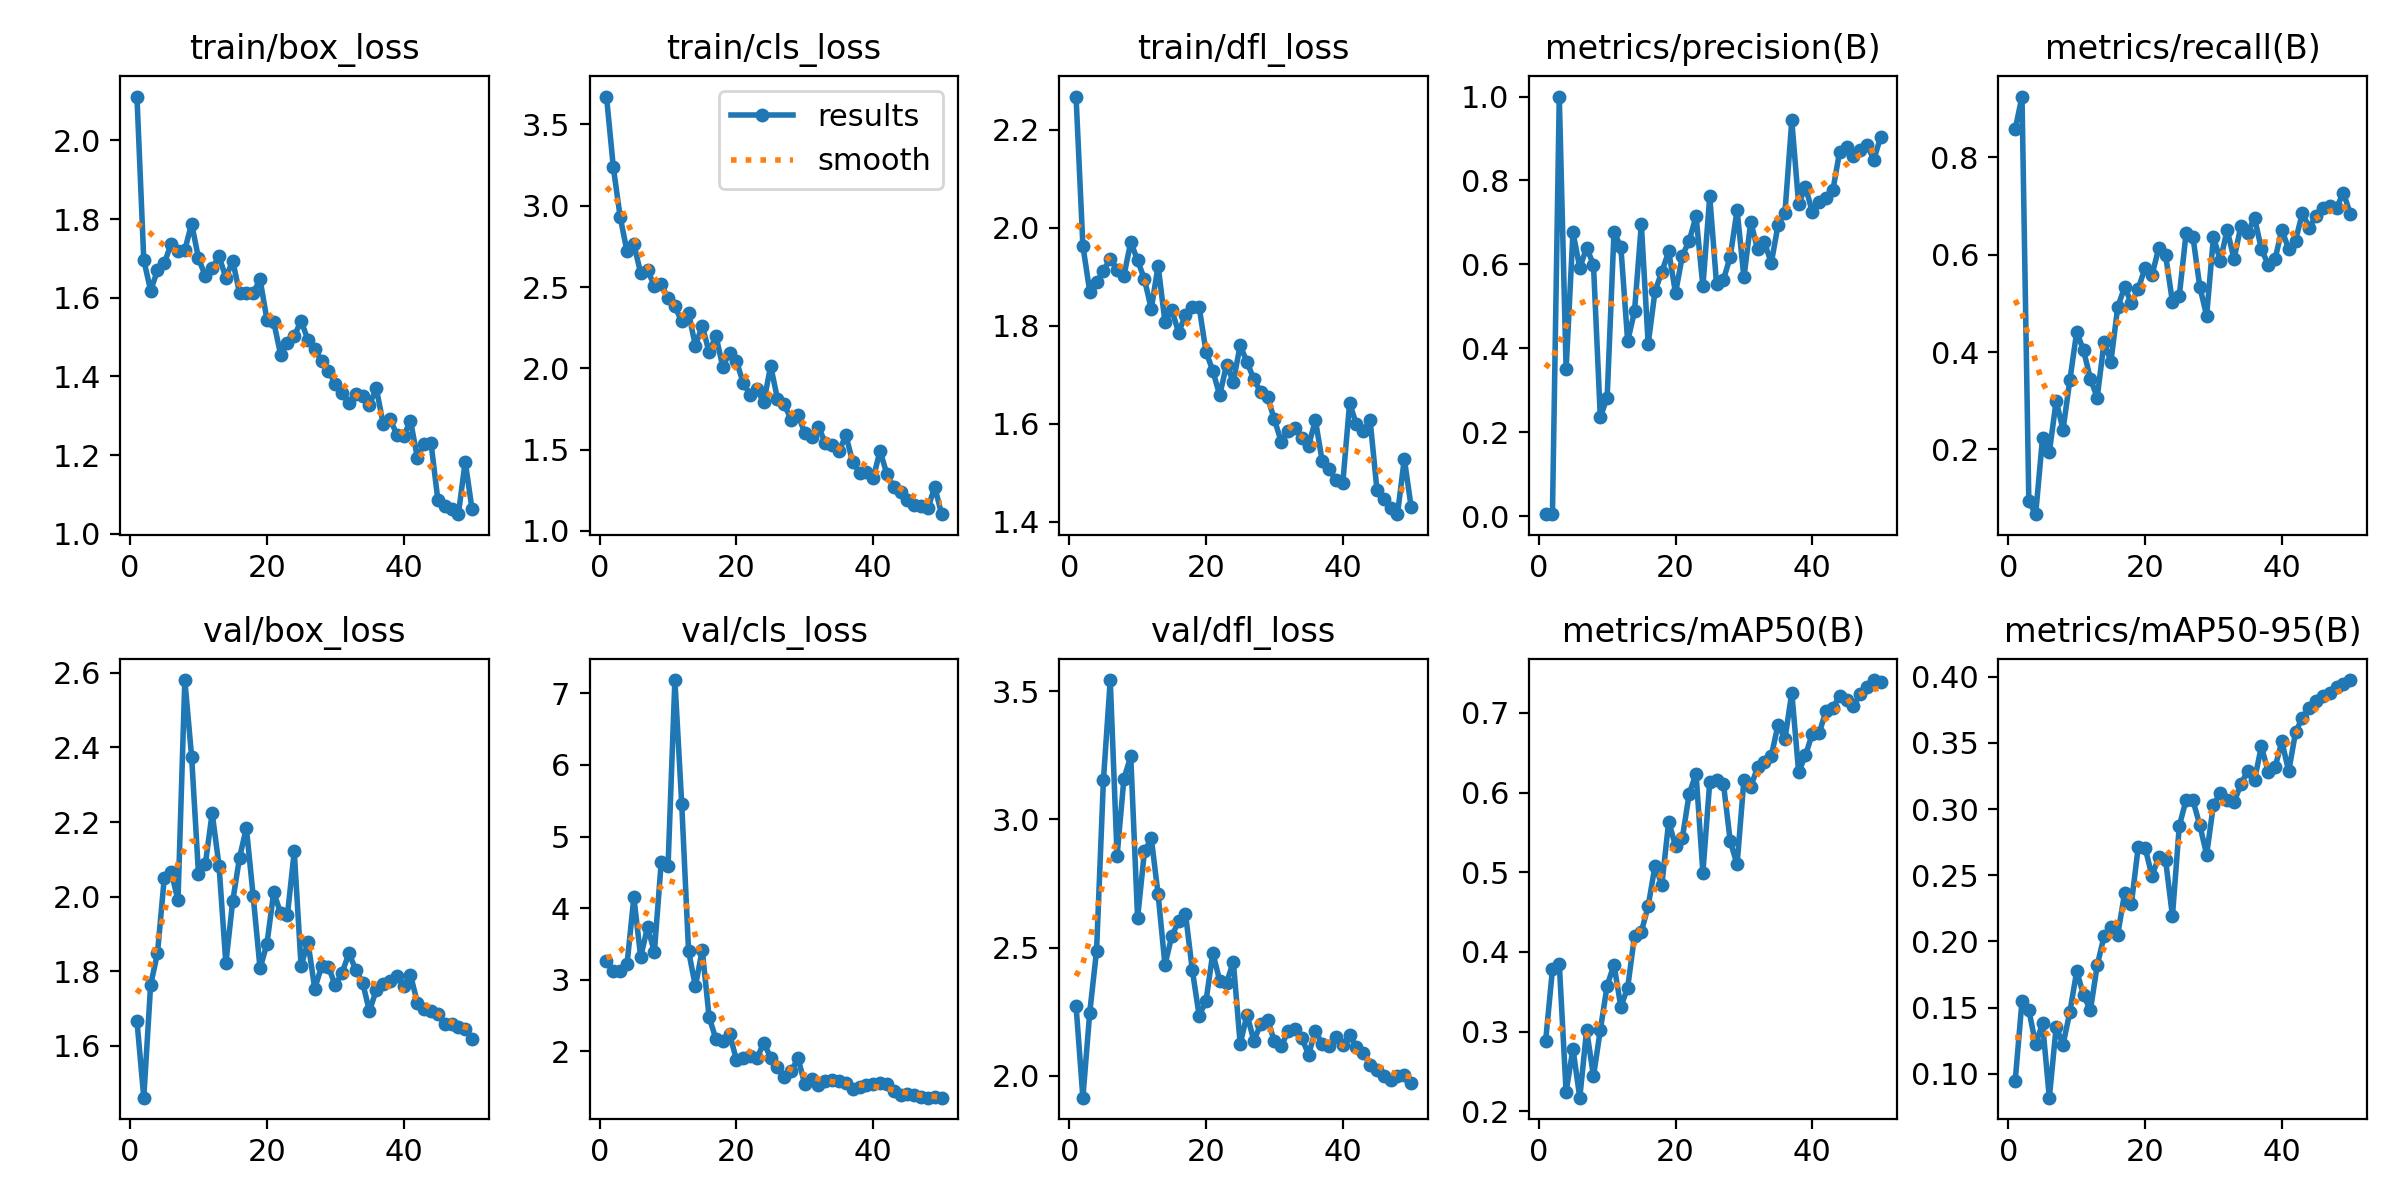

The data file committed next to this chart (first rows):
epoch, time, train/box_loss, train/cls_loss, train/dfl_loss, metrics/precision(B), metrics/recall(B), metrics/mAP50(B), metrics/mAP50-95(B), val/box_loss, val/cls_loss, val/dfl_loss, lr/pg0, lr/pg1, lr/pg2
1, 6.933, 2.111, 3.672, 2.267, 0.00508, 0.8576, 0.2879, 0.09427, 1.667, 3.263, 2.273, 0.0001858, 0.0001858, 0.0001858
2, 11.86, 1.696, 3.236, 1.963, 0.00562, 0.9253, 0.378, 0.155, 1.462, 3.123, 1.914, 0.0003782, 0.0003782, 0.0003782
3, 15.63, 1.618, 2.931, 1.87, 1, 0.09337, 0.3853, 0.1483, 1.764, 3.125, 2.246, 0.0005627, 0.0005627, 0.0005627
4, 19.25, 1.669, 2.72, 1.888, 0.35, 0.06667, 0.2246, 0.1223, 1.848, 3.214, 2.488, 0.0007393, 0.0007393, 0.0007393
5, 24.07, 1.688, 2.763, 1.912, 0.6762, 0.223, 0.2785, 0.1381, 2.051, 4.152, 3.153, 0.0009079, 0.0009079, 0.0009079
6, 28.08, 1.737, 2.585, 1.937, 0.5924, 0.1944, 0.2171, 0.082, 2.067, 3.316, 3.544, 0.001069, 0.001069, 0.001069
7, 31.59, 1.718, 2.604, 1.914, 0.6396, 0.2995, 0.3021, 0.1357, 1.99, 3.738, 2.858, 0.001221, 0.001221, 0.001221
8, 35.44, 1.722, 2.507, 1.902, 0.5996, 0.2406, 0.2439, 0.1221, 2.58, 3.389, 3.16, 0.001231, 0.001231, 0.001231
9, 40.1, 1.788, 2.518, 1.971, 0.2365, 0.342, 0.302, 0.1467, 2.374, 4.639, 3.246, 0.001203, 0.001203, 0.001203
10, 43.77, 1.7, 2.43, 1.933, 0.2823, 0.4414, 0.3578, 0.1775, 2.061, 4.588, 2.616, 0.001174, 0.001174, 0.001174
11, 47.37, 1.655, 2.38, 1.895, 0.6764, 0.4035, 0.384, 0.1597, 2.088, 7.184, 2.875, 0.001146, 0.001146, 0.001146
12, 52.39, 1.675, 2.289, 1.834, 0.6425, 0.3454, 0.3313, 0.1479, 2.224, 5.455, 2.927, 0.001118, 0.001118, 0.001118
13, 56.45, 1.705, 2.34, 1.922, 0.4171, 0.3064, 0.3551, 0.182, 2.083, 3.402, 2.708, 0.001089, 0.001089, 0.001089
14, 60.06, 1.651, 2.138, 1.808, 0.4882, 0.4202, 0.4203, 0.204, 1.822, 2.908, 2.433, 0.001061, 0.001061, 0.001061
15, 64.12, 1.694, 2.262, 1.833, 0.6959, 0.3803, 0.4253, 0.2108, 1.988, 3.418, 2.545, 0.001033, 0.001033, 0.001033
16, 68.67, 1.612, 2.098, 1.786, 0.4104, 0.4924, 0.4574, 0.2051, 2.104, 2.483, 2.603, 0.001005, 0.001005, 0.001005
17, 72.51, 1.611, 2.2, 1.823, 0.5363, 0.5332, 0.5083, 0.2363, 2.185, 2.172, 2.633, 0.0009763, 0.0009763, 0.0009763
18, 76.54, 1.612, 2.01, 1.838, 0.5827, 0.5011, 0.4844, 0.2287, 2.001, 2.146, 2.412, 0.000948, 0.000948, 0.000948
19, 81.71, 1.647, 2.095, 1.838, 0.6312, 0.5303, 0.5635, 0.2715, 1.808, 2.242, 2.235, 0.0009197, 0.0009197, 0.0009197
20, 85.56, 1.544, 2.043, 1.747, 0.5318, 0.5727, 0.533, 0.2709, 1.873, 1.885, 2.291, 0.0008914, 0.0008914, 0.0008914
21, 89.13, 1.539, 1.909, 1.708, 0.6209, 0.5576, 0.5431, 0.2497, 2.012, 1.904, 2.479, 0.0008631, 0.0008631, 0.0008631
22, 93.5, 1.456, 1.838, 1.658, 0.6566, 0.6138, 0.5987, 0.2635, 1.956, 1.943, 2.371, 0.0008348, 0.0008348, 0.0008348
23, 97.8, 1.485, 1.87, 1.72, 0.7148, 0.599, 0.6237, 0.2614, 1.95, 1.903, 2.362, 0.0008065, 0.0008065, 0.0008065
24, 101.8, 1.502, 1.79, 1.686, 0.5475, 0.503, 0.4996, 0.2192, 2.121, 2.122, 2.444, 0.0007782, 0.0007782, 0.0007782
25, 105.3, 1.542, 2.016, 1.76, 0.7622, 0.5157, 0.613, 0.2873, 1.814, 1.914, 2.123, 0.0007499, 0.0007499, 0.0007499
26, 110.3, 1.493, 1.811, 1.726, 0.5525, 0.6444, 0.6163, 0.307, 1.879, 1.787, 2.238, 0.0007216, 0.0007216, 0.0007216
27, 114.2, 1.469, 1.777, 1.691, 0.5634, 0.6364, 0.6114, 0.3066, 1.754, 1.649, 2.137, 0.0006934, 0.0006934, 0.0006934
28, 117.7, 1.439, 1.683, 1.665, 0.6184, 0.5343, 0.5389, 0.2879, 1.813, 1.721, 2.201, 0.0006651, 0.0006651, 0.0006651
29, 122.1, 1.415, 1.711, 1.654, 0.7298, 0.4748, 0.5099, 0.2657, 1.812, 1.907, 2.219, 0.0006368, 0.0006368, 0.0006368
30, 126.7, 1.38, 1.603, 1.609, 0.569, 0.6373, 0.6161, 0.3034, 1.762, 1.54, 2.135, 0.0006085, 0.0006085, 0.0006085
31, 130.3, 1.359, 1.575, 1.564, 0.7015, 0.5871, 0.6075, 0.312, 1.797, 1.613, 2.114, 0.0005802, 0.0005802, 0.0005802
32, 134, 1.331, 1.638, 1.586, 0.6361, 0.6515, 0.6318, 0.3073, 1.848, 1.531, 2.174, 0.0005519, 0.0005519, 0.0005519
33, 139, 1.354, 1.541, 1.591, 0.6525, 0.5909, 0.6386, 0.305, 1.804, 1.589, 2.181, 0.0005236, 0.0005236, 0.0005236
34, 143, 1.35, 1.531, 1.572, 0.6036, 0.6586, 0.6461, 0.3188, 1.77, 1.601, 2.148, 0.0004953, 0.0004953, 0.0004953
35, 146.8, 1.328, 1.489, 1.555, 0.6947, 0.6451, 0.6855, 0.3288, 1.693, 1.59, 2.082, 0.000467, 0.000467, 0.000467
36, 152.1, 1.37, 1.588, 1.608, 0.7237, 0.6762, 0.6673, 0.322, 1.751, 1.562, 2.176, 0.0004387, 0.0004387, 0.0004387
37, 156.2, 1.28, 1.424, 1.524, 0.9429, 0.612, 0.7255, 0.3474, 1.767, 1.476, 2.122, 0.0004104, 0.0004104, 0.0004104
38, 159.8, 1.292, 1.359, 1.508, 0.7438, 0.5798, 0.626, 0.3282, 1.774, 1.507, 2.115, 0.0003821, 0.0003821, 0.0003821
39, 163.8, 1.252, 1.361, 1.485, 0.7847, 0.5909, 0.6467, 0.3316, 1.787, 1.531, 2.152, 0.0003538, 0.0003538, 0.0003538
40, 168.7, 1.248, 1.323, 1.479, 0.7251, 0.6515, 0.6741, 0.3512, 1.761, 1.546, 2.12, 0.0003255, 0.0003255, 0.0003255
41, 174.6, 1.288, 1.493, 1.642, 0.7488, 0.6115, 0.6743, 0.3285, 1.79, 1.56, 2.158, 0.0002972, 0.0002972, 0.0002972
42, 178.9, 1.194, 1.349, 1.599, 0.7572, 0.6292, 0.7029, 0.358, 1.716, 1.541, 2.112, 0.0002689, 0.0002689, 0.0002689
43, 183.5, 1.228, 1.268, 1.586, 0.7764, 0.6859, 0.7065, 0.3691, 1.698, 1.442, 2.09, 0.0002406, 0.0002406, 0.0002406
44, 187.1, 1.231, 1.239, 1.607, 0.869, 0.6557, 0.7213, 0.3765, 1.694, 1.397, 2.04, 0.0002123, 0.0002123, 0.0002123
45, 190.6, 1.086, 1.19, 1.465, 0.8794, 0.6798, 0.7159, 0.3814, 1.687, 1.4, 2.024, 0.0001841, 0.0001841, 0.0001841
46, 195.8, 1.071, 1.16, 1.447, 0.8596, 0.697, 0.709, 0.3852, 1.658, 1.394, 1.998, 0.0001558, 0.0001558, 0.0001558
47, 199.5, 1.064, 1.15, 1.428, 0.8716, 0.7008, 0.7234, 0.388, 1.66, 1.364, 1.985, 0.0001275, 0.0001275, 0.0001275
48, 203, 1.05, 1.138, 1.416, 0.8848, 0.697, 0.7328, 0.3923, 1.65, 1.355, 2.001, 9.91726e-05, 9.91726e-05, 9.91726e-05
49, 207, 1.184, 1.271, 1.528, 0.8499, 0.7273, 0.7413, 0.3948, 1.646, 1.36, 2.003, 7.08784e-05, 7.08784e-05, 7.08784e-05
50, 211.5, 1.062, 1.102, 1.431, 0.9041, 0.6847, 0.7388, 0.3975, 1.619, 1.358, 1.973, 4.25842e-05, 4.25842e-05, 4.25842e-05
